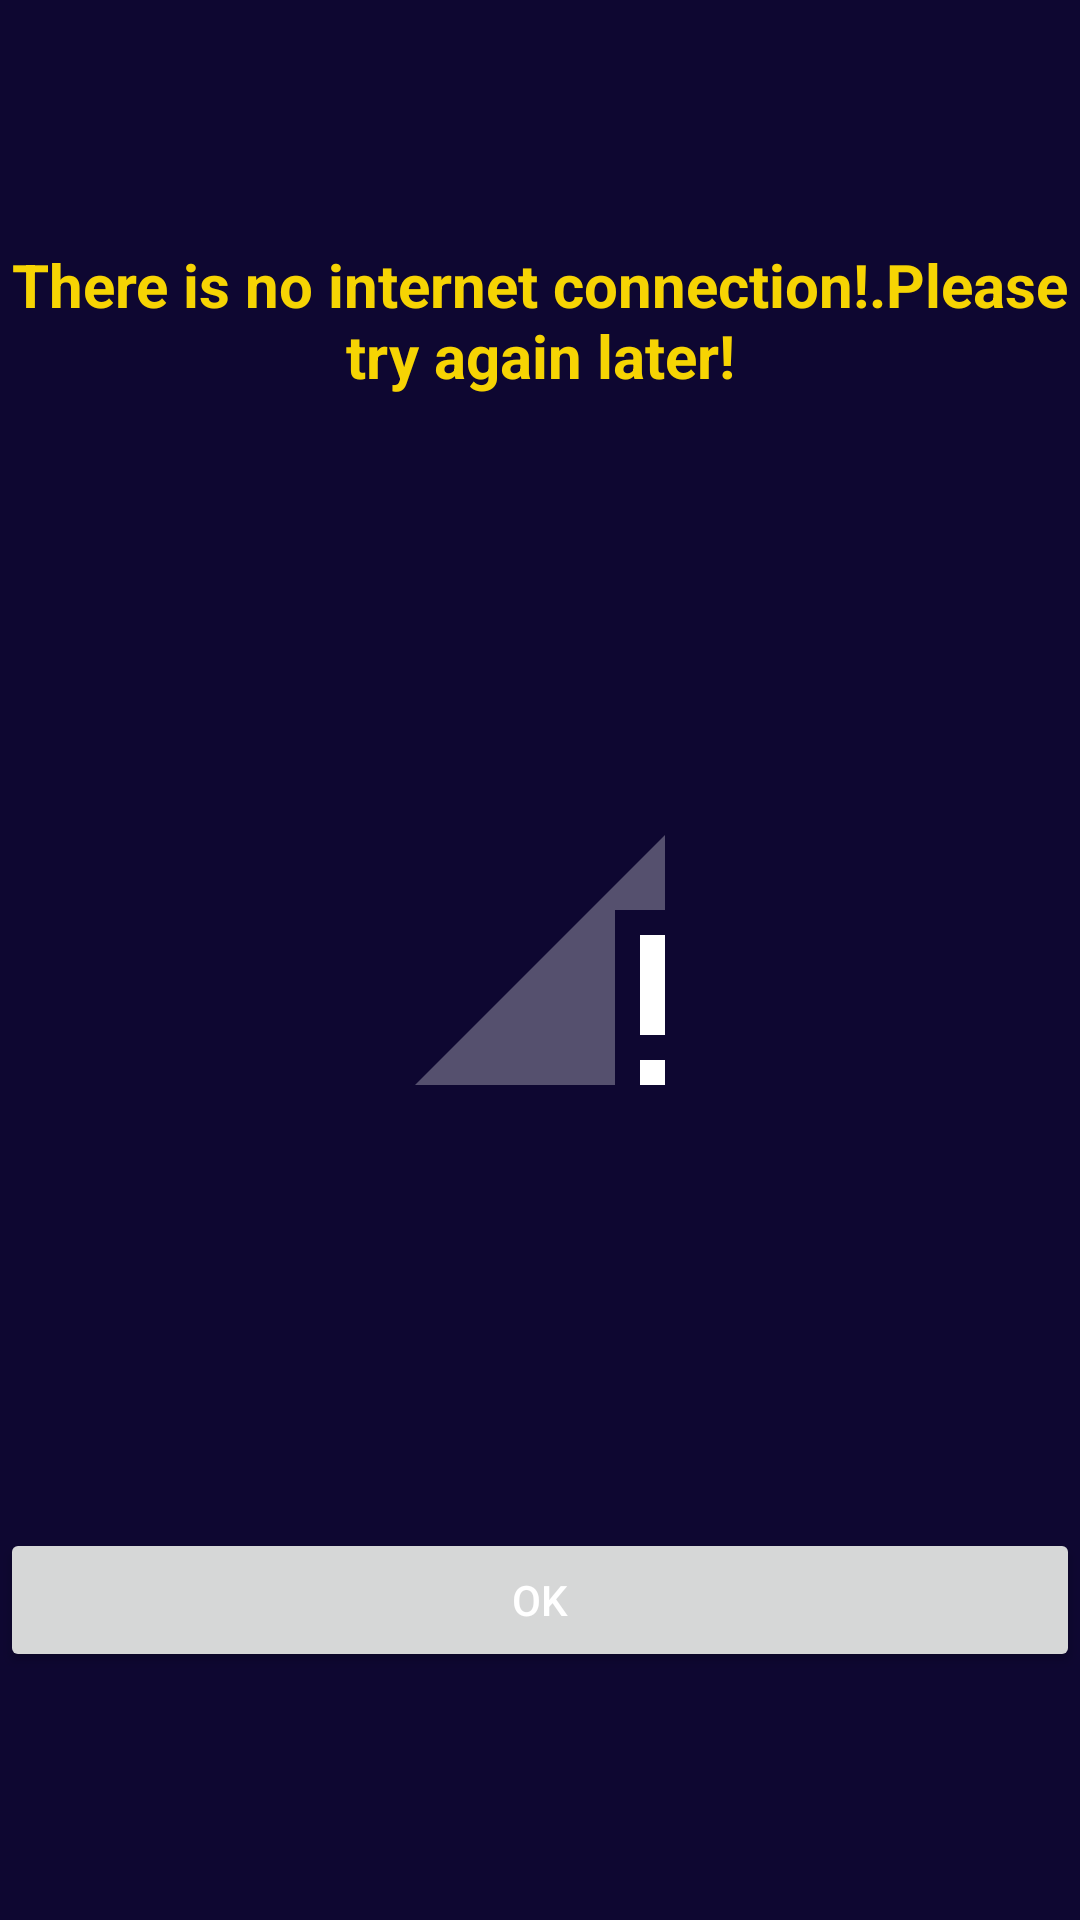

Android layout source for this screen:
<!-- AndroidManifest.xml: application theme Theme.StudentMathTest -->
<!-- res/layout/activity_alert_no_internet.xml -->
<?xml version="1.0" encoding="utf-8"?>
<LinearLayout
    android:background="@color/main_blue"
    xmlns:android="http://schemas.android.com/apk/res/android"
    xmlns:app="http://schemas.android.com/apk/res-auto"
    xmlns:tools="http://schemas.android.com/tools"
    android:orientation="vertical"
    android:layout_width="300sp"
    android:layout_height="300sp"
    tools:context=".AlertNoInternet">

    <LinearLayout
        android:orientation="vertical"
        android:gravity="center"
        android:layout_weight="1"
        android:layout_width="match_parent"
        android:layout_height="match_parent">


        <LinearLayout
            android:gravity="center"
            android:layout_weight="1"
            android:layout_width="match_parent"
            android:layout_height="match_parent">

            <TextView
                android:textStyle="bold"
                android:textColor="@color/main_yellow"
                android:gravity="center"
                android:textSize="20sp"
                android:text="There is no internet connection!.Please try again later!"
                android:layout_width="match_parent"
                android:layout_height="wrap_content"/>


        </LinearLayout>
    </LinearLayout>
    <LinearLayout
        android:gravity="center"
        android:layout_weight="1"
        android:layout_width="match_parent"
        android:layout_height="match_parent">

        <ImageView
            android:src="@drawable/no_signal"
            android:layout_width="100sp"
            android:layout_height="100sp"/>


    </LinearLayout>
    <LinearLayout
        android:gravity="center"
        android:layout_weight="1"
        android:layout_width="match_parent"
        android:layout_height="match_parent">

        <Button
            android:textColor="@color/pureWhite"
            android:text="Ok"
            android:id="@+id/btnOk"
            android:layout_width="match_parent"
            android:layout_height="wrap_content"/>


    </LinearLayout>

</LinearLayout>
<!-- resources referenced by this layout -->
<resources>
  <color name="main_blue">#0E0731</color>
  <color name="main_yellow">#f6d403</color>
  <color name="pureWhite">#ffffff</color>
  <!-- drawable no_signal (drawable) -->
  <vector xmlns:android="http://schemas.android.com/apk/res/android"
          android:width="24dp"
          android:height="24dp"
          android:viewportWidth="24.0"
          android:viewportHeight="24.0">
      <path
          android:fillColor="#FFFFFF"
          android:pathData="M22,8V2L2,22h16V8z"
          android:fillAlpha=".3"/>
      <path
          android:fillColor="#FFFFFF"
          android:pathData="M20,22h2v-2h-2v2zM20,10v8h2v-8h-2z"/>
  </vector>
  <style name="Theme.StudentMathTest" parent="Theme.MaterialComponents.DayNight.DarkActionBar">
          
          <item name="colorPrimary">@color/purple_500</item>
          <item name="colorPrimaryVariant">@color/purple_700</item>
          <item name="colorOnPrimary">@color/white</item>
          
          <item name="colorSecondary">@color/teal_200</item>
          <item name="colorSecondaryVariant">@color/teal_700</item>
          <item name="colorOnSecondary">@color/black</item>
          
          <item name="android:statusBarColor" tools:targetApi="l">?attr/colorPrimaryVariant</item>
          
      </style>
  <color name="purple_500">#FF6200EE</color>
  <color name="purple_700">#FF3700B3</color>
  <color name="white">#FFFFFFFF</color>
  <color name="teal_200">#FF03DAC5</color>
  <color name="teal_700">#FF018786</color>
  <color name="black">#FF000000</color>
</resources>
